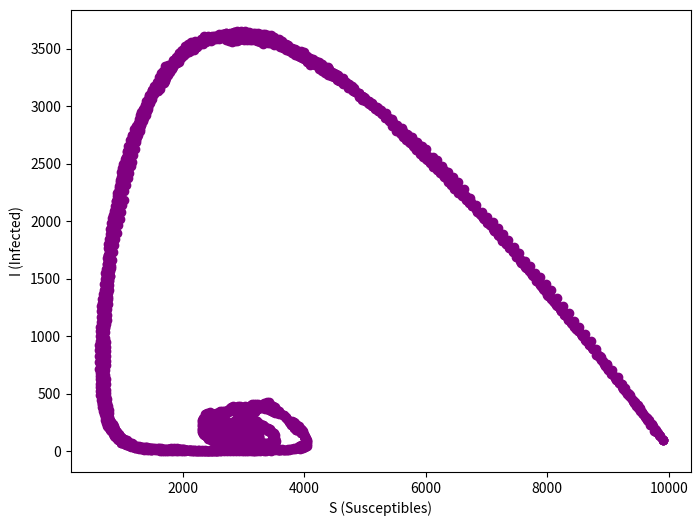

This chart was generated by the following Python code:
import numpy as np
import time
import matplotlib.pyplot as plt
import seaborn as sns

from scipy.integrate import solve_ivp


def SIR(t, y0, N, beta, gamma, mu):
    S, I, R = y0
    dSdt = mu * N - (beta * S * I) / N - mu * S
    dIdt = (beta * S * I) / N - gamma * I - mu * I
    dRdt = gamma * I - mu * R
    return [dSdt, dIdt, dRdt]


def calc_rates(N, S, I, R, beta, gamma, mu):
    return np.array([
        mu * N,             # Births                S = S + 1
        beta * S * I / N,   # Infection             S = S - 1, I = I + 1
        gamma * I,          # Recovery              I = I - 1, R = R + 1
        mu * S,             # Death of Susceptible  S = S - 1
        mu * I,             # Death of Infected     I = I - 1
        mu * R              # Death of Recovered    R = R - 1
    ])


def calc_delta_t(rates_total):
    return -np.log(np.random.uniform()) / rates_total


def calc_deterministic(t, init_values, init_param):
    t_eval = np.linspace(0, t[-1], len(t))
    sol = solve_ivp(SIR, [0, t[-1]], y0=init_values,
                    args=init_param, t_eval=t_eval, dense_output=True)
    return sol.y


def calc_interpolate(results, epochs, time_points, t):
    results_interp = np.empty((epochs, 3, len(time_points)))

    for i in range(epochs):
        history = results[i]
        if len(history) > 0:
            t_list = np.linspace(0, t, len(history))
            results_interp[i, 0, :] = np.interp(
                time_points, t_list, history[:, 0])
            results_interp[i, 1, :] = np.interp(
                time_points, t_list, history[:, 1])
            results_interp[i, 2, :] = np.interp(
                time_points, t_list, history[:, 2])

    return results_interp


def calc_equilibrium(beta, gamma, mu):
    S_eq = (gamma + mu) / beta
    I_eq = mu * (1 - S_eq) / (gamma + mu)

    return (round(S_eq, 2), round(I_eq, 2))


def calc_coord(matrix, coord, value=1):
    detail = matrix.shape[0]
    x_index = int(coord[0] * detail)
    y_index = int(coord[1] * detail)

    if 0 <= x_index < detail and 0 <= y_index < detail:
        matrix[y_index, x_index] += value

    return matrix


def calc_last_value(arr):
    last_values = np.empty((3, 1))

    for col in range(arr.shape[1]):
        data = arr[:, col]
        not_nan_indices = ~np.isnan(data)
        last_values[col] = data[not_nan_indices][-1]

    return last_values


def gillespie(N, S, I, beta, gamma, mu, t_max, chunk_size=1000):
    R = 0
    t_list = [0]
    extinction_event = False
    # Allocate memory for history
    history = np.empty((chunk_size, 3), dtype=float)

    step = 0
    while t_list[-1] < t_max:
        rates = calc_rates(N, S, I, R, beta, gamma, mu)
        rates_total = rates.sum()
        delta_t = np.random.exponential(1/rates_total)

        P = np.random.uniform() * rates_total
        cumulative_rates = np.cumsum(rates)

        event_index = np.searchsorted(cumulative_rates, P)

        if event_index == 0:
            if S > 0:
                S += 1
        elif event_index == 1:
            if S > 0:
                S -= 1
                I += 1
        elif event_index == 2:
            if I > 0:
                I -= 1
                R += 1
        elif event_index == 3:
            if S > 0:
                S -= 1
        elif event_index == 4:
            if I > 0:
                I -= 1
        elif event_index == 5:
            if R > 0:
                R -= 1

        # Increase the size of history if needed
        if step >= history.shape[0]:
            history = np.resize(history, (history.shape[0] + chunk_size, 3))
        history[step] = [S, I, R]

        if S <= 0 or I <= 0:
            history[step] = [np.nan, np.nan, np.nan]
            extinction_event = True

        t_list.append(t_list[-1] + delta_t)
        step += 1

    history = history[:step]
    return history, t_list, extinction_event


def simulate(epochs, N, S, I, beta, gamma, mu, t_max, chunk_size=1000):
    results = []
    extinsions = []

    for _ in range(epochs):
        history, t_list, extinsion_event = gillespie(
            N, S, I, beta, gamma, mu, t_max, chunk_size)
        results.append(history)
        extinsions.append(extinsion_event)

    results = np.array(results, dtype=object)
    return results, extinsions


def plot_simulation(results, extinsions, epochs, N, S, I, beta, gamma, mu, t):
    time_points = np.linspace(0, t, 1000)
    results_interp = calc_interpolate(results, epochs, time_points, t)

    plt.figure(figsize=(12, 6))
    for i in range(epochs):
        plt.plot(time_points, results_interp[i, 0, :], color='blue', alpha=0.1)
        plt.plot(time_points, results_interp[i, 1, :], color='red', alpha=0.1)
        plt.plot(
            time_points, results_interp[i, 2, :], color='green', alpha=0.1)

    sol = calc_deterministic(time_points, [S, I, 0], [N, beta, gamma, mu])
    plt.plot(time_points, sol[0], color='blue', linestyle='dashed')
    plt.plot(time_points, sol[1], color='red', linestyle='dashed')
    plt.plot(time_points, sol[2], color='green', linestyle='dashed')

    mean_S = np.nanmean(results_interp[:, 0, :], axis=0)
    mean_I = np.nanmean(results_interp[:, 1, :], axis=0)
    mean_R = np.nanmean(results_interp[:, 2, :], axis=0)
    plt.plot(time_points, mean_S, color='blue',
             label='Suseptible', linewidth=2)
    plt.plot(time_points, mean_I, color='red', label=' Infected', linewidth=2)
    plt.plot(time_points, mean_R, color='green', label='Removed', linewidth=2)

    plt.xlabel('Time (days)')
    plt.ylabel('Population')
    plt.title(
        f'Gillespie Simulation Over {epochs} Epochs (SIR Model)\n Extinctions: {sum(extinsions)}, β={beta}, γ={gamma}, μ={mu}')
    plt.grid()
    plt.legend()
    plt.show()


def plot_phase(N, epochs, beta, gamma, mu, lines, t):
    time_points = np.linspace(0, t, 1000)
    colors = sns.color_palette(None, lines)
    plt.figure(figsize=(12, 6))

    for color, infected_porpotion in enumerate(np.linspace(0, 1, lines)):
        I = int(N * infected_porpotion)
        S = N - I
        results, _ = simulate(epochs, N, S, I, beta, gamma, mu, t)
        results_interp = calc_interpolate(results, epochs, time_points, t)

        S_mean = np.nanmean(results_interp[:, 0, :], axis=0)
        I_mean = np.nanmean(results_interp[:, 1, :], axis=0)

        for i in range(epochs):
            plt.plot(results_interp[i, 0, :],
                    results_interp[i, 1, :], color=colors[color], alpha=0.1)
        # plt.plot(S_mean, I_mean, color=colors[color])

    x_equilibrium, y_equilibrium = calc_equilibrium(beta, gamma, mu)
    plt.scatter(x_equilibrium * N, y_equilibrium *
                N, color='red')

    plt.xlabel('Suseptible Population (S)')
    plt.ylabel('Infected Population (I)')
    plt.title(
        f'Phase Space Over {epochs} Epochs (SIR Model)\n β={beta}, γ={gamma}, μ={mu}')
    plt.grid()
    plt.show()


def plot_dynamics(N_list, epochs, beta, gamma, mu, t):
    time_points = np.linspace(0, t, 1000)
    plt.figure(figsize=(12, 6))

    for N in N_list:
        I = N // 100
        S = N - I

        results, _ = simulate(epochs, N, S, I, beta, gamma, mu, t)
        results_interp = calc_interpolate(results, epochs, time_points, t)
        results_mean = np.nanmean(results_interp[:, 1, :], axis=0)
        plt.plot(time_points, results_mean,
                 label=f'N={N}', linewidth=2, color="black")

    plt.yscale('log')
    plt.yticks(N_list)
    plt.xlabel('Time (days)')
    plt.ylabel('Infected Population (I)')
    plt.title(
        f'Infected Dynamics Over {epochs} Epochs (SIR Model)\n β={beta}, γ={gamma}, μ={mu}')
    plt.grid()
    plt.show()


def plot_equilibrium_heatmap(detail, epochs, N, S, I, beta, gamma, mu, t):
    matrix = np.zeros((detail, detail))
    time_points = np.linspace(0, t, 1000)

    x_equilibrium, y_equilibrium = calc_equilibrium(beta, gamma, mu)
    calc_coord(matrix, (x_equilibrium, y_equilibrium), value=10e6)

    results, _ = simulate(epochs, N, S, I, beta, gamma, mu, t)

    for history in results:
        print(history)

        S, I, _ = calc_last_value(history)
        S, I = S[0], I[0]

        x_coord = S / N
        y_coord = I / N
        calc_coord(matrix, (x_coord, y_coord))

    matrix = np.log1p(matrix)
    plt.figure(figsize=(12, 6))
    plt.imshow(matrix, cmap='viridis', interpolation='nearest')
    plt.show()

def plot_variance(epochs, N, S, I, beta, gamma, mu, t):
    time_points = np.linspace(0, t, 1000)
    results, _ = simulate(epochs, N, S, I, beta, gamma, mu, t)
    results_interp = calc_interpolate(results, epochs, time_points, t)

    S_all = results_interp[:, 0, :]
    I_all = results_interp[:, 1, :]
    S_mean = np.nanmean(results_interp[:, 0, :], axis=0)
    I_mean = np.nanmean(results_interp[:, 1, :], axis=0)
    S_var = np.nanvar(results_interp[:, 0, :], axis=0)
    I_var = np.nanvar(results_interp[:, 1 :], axis=0)

    # covariance = np.nanmean((S_all - S_mean) * (I_all - I_mean), axis=0)
    plt.figure(figsize=(12, 6))
    sol = calc_deterministic(time_points, [S, I, 0], [N, beta, gamma, mu])
    plt.plot(time_points, sol[0], color='blue', label='Suseptible deterministic' ,linestyle='dashed')
    plt.plot(time_points, S_mean, color='blue', label='Suseptible mean')
    plt.fill_between(time_points, sol[0], S_mean, color='blue', alpha=0.2)
    # plt.plot(time_points, S_var, color='blue', label='Suseptible', linewidth=2, linestyle='dashed')
    
    # plt.fill_between(time_points, S_mean - S_var, S_mean + S_var, color='blue', alpha=0.2)

    # plt.plot(time_points, sol[1], color='red', linestyle='dashed')
    # plt.plot(time_points, I_mean, color='red', label=' Infected', linewidth=2)
    # plt.fill_between(time_points, I_mean - I_var, I_mean + I_var, color='red', alpha=0.2)

    plt.xlabel('Time (days)')
    plt.ylabel('Population')
    plt.title(
        f'Gillespie Simulation Over {epochs} Epochs (SIR Model)\n β={beta}, γ={gamma}, μ={mu}')
    plt.grid()
    plt.legend()
    plt.show()

def plot_scatter_si(epochs, N, S, I, beta, gamma, mu, t):
    time_points = np.linspace(0, t, 1000)
    results, _ = simulate(epochs, N, S, I, beta, gamma, mu, t)
    results_interp = calc_interpolate(results, epochs, time_points, t)

    S_all = results_interp[:, 0, :]
    I_all = results_interp[:, 1, :]

    plt.figure(figsize=(8, 6))
    plt.scatter(S_all, I_all, color='purple')
    plt.xlabel('S (Susceptibles)')
    plt.ylabel('I (Infected)')
    plt.show()



if __name__ == '__main__':
    N = 10e3
    I = N // 100
    S = N - I
    beta = 1.67
    gamma = 0.47
    mu = 0.01
    t = 356 * 1
    epochs = 5

    start_time = time.time()
    # results, extinsions = simulate(epochs, N, S, I, beta, gamma, mu, t)
    # plot_equilibrium_heatmap(100, epochs, [10e1, 10e2], beta, gamma, mu, t)
    # plot_equilibrium_heatmap(10, epochs, N, S, I, beta, gamma, mu, t)
    # plot_phase(N, epochs, beta, gamma, mu, 10, t)
    # plot_variance(epochs, N, S, I, beta, gamma, mu, t)
    plot_scatter_si(epochs, N, S, I, beta, gamma, mu, t)
    # plot_dynamics([10e1, 10e2, 10e3], epochs, beta, gamma, mu, t)
    end_time = time.time()
    # plot_simulation(results, extinsions, epochs, N, S, I, beta, gamma, mu, t)

    print(
        f"parameters: epochs={epochs}, N={N}, I={I}, beta={beta}, gamma={gamma}, mu={mu}, t={t}")
    print(f"Time taken: {end_time - start_time:.4f} seconds")
